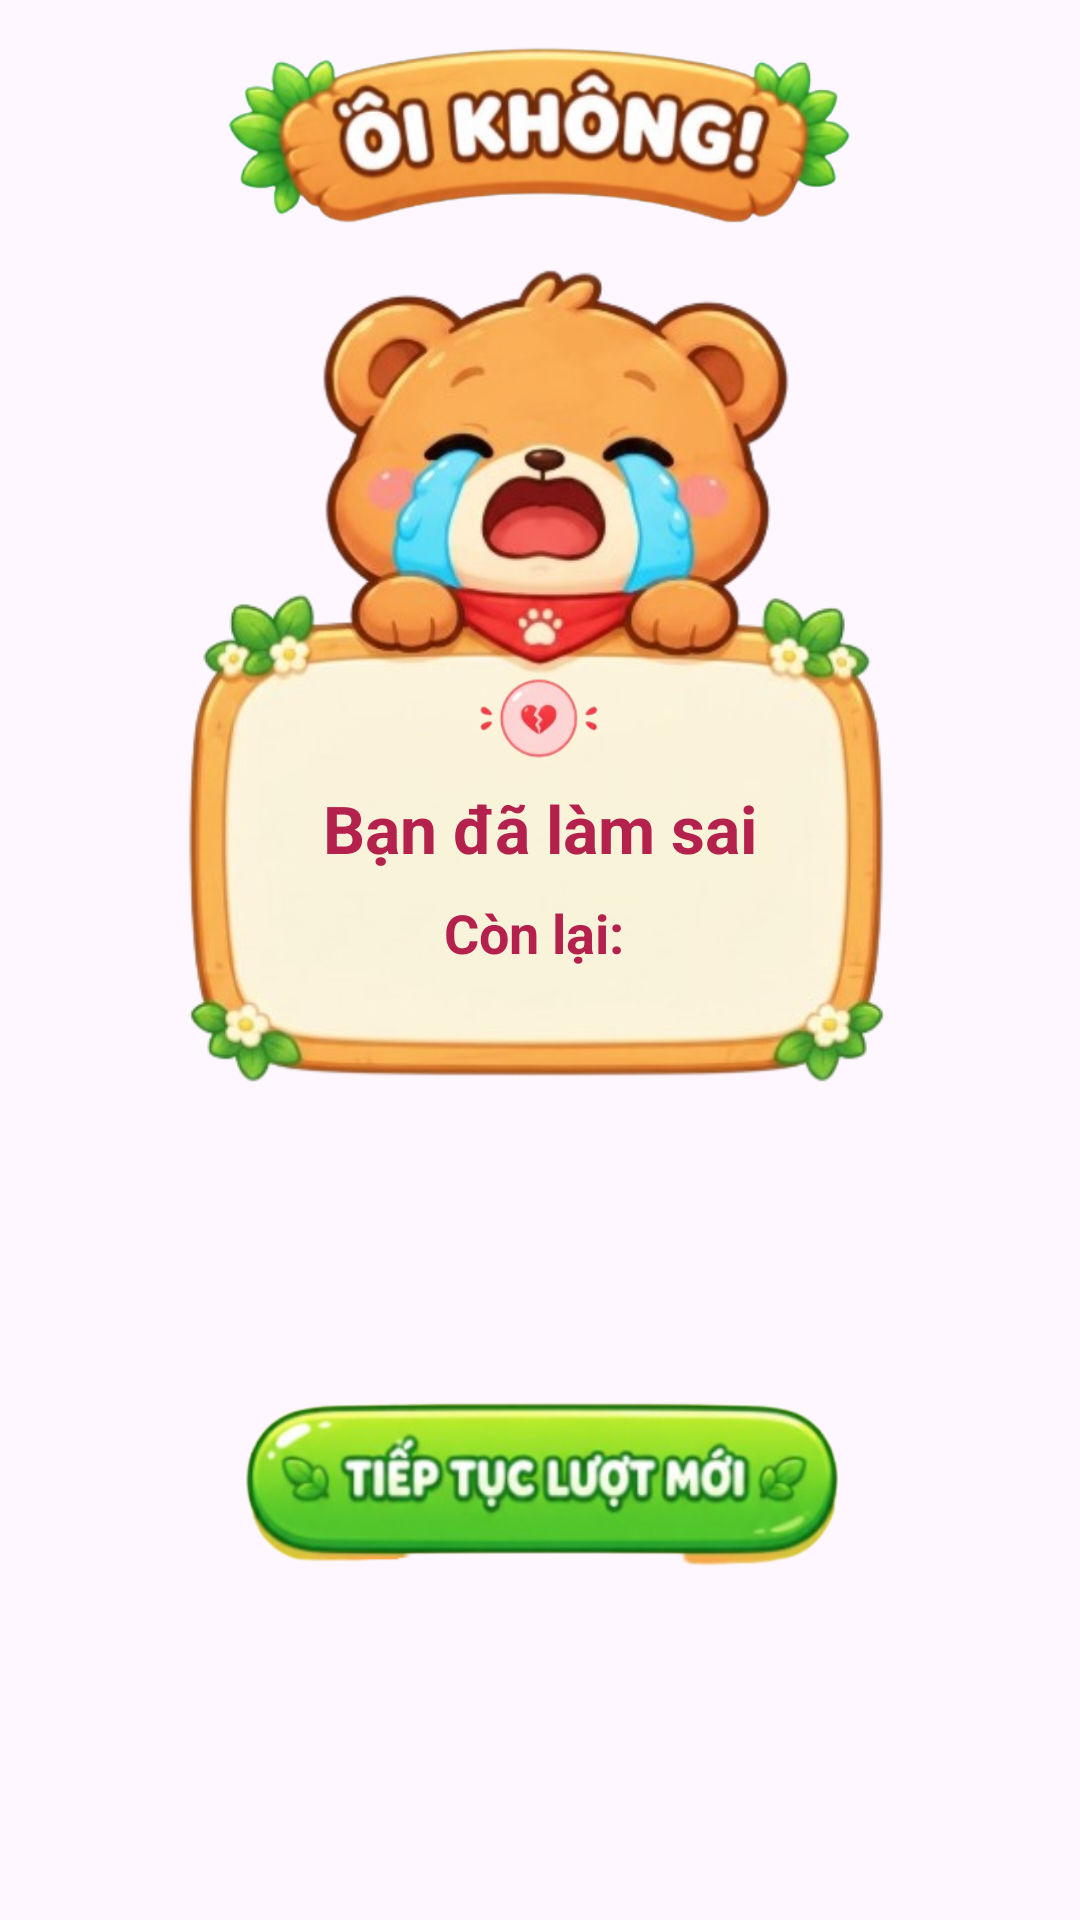

The Android layout XML behind this screen, and the referenced resources:
<!-- AndroidManifest.xml: application theme Theme.GameHocBangCuuChuong -->
<!-- res/layout/dialog_chon_sai.xml -->
<?xml version="1.0" encoding="utf-8"?>
<androidx.constraintlayout.widget.ConstraintLayout
    xmlns:android="http://schemas.android.com/apk/res/android"
    xmlns:app="http://schemas.android.com/apk/res-auto"
    android:layout_width="320dp"
    android:layout_height="520dp"
    android:layout_gravity="center"
    android:padding="10dp">

    
    <ImageView
        android:id="@+id/img_bear_frame"
        android:layout_width="280dp"
        android:layout_height="280dp"
        android:layout_marginTop="75dp"
        android:scaleType="fitCenter"
        android:src="@drawable/khungchonsai"
        android:importantForAccessibility="no"
        app:layout_constraintTop_toTopOf="parent"
        app:layout_constraintStart_toStartOf="parent"
        app:layout_constraintEnd_toEndOf="parent" />

    
    <ImageView
        android:id="@+id/img_dialog_title"
        android:layout_width="210dp"
        android:layout_height="70dp"
        android:scaleType="fitCenter"
        android:src="@drawable/oikhong"
        android:elevation="4dp"
        android:importantForAccessibility="no"
        app:layout_constraintTop_toTopOf="parent"
        app:layout_constraintStart_toStartOf="parent"
        app:layout_constraintEnd_toEndOf="parent"
        />

    
    <ImageView
        android:id="@+id/img_broken_heart"
        android:layout_width="44dp"
        android:layout_height="44dp"
        android:layout_marginBottom="0dp"
        android:scaleType="fitCenter"
        android:src="@drawable/iconmattim"
        android:importantForAccessibility="no"
        app:layout_constraintBottom_toTopOf="@id/tv_wrong_msg"
        app:layout_constraintStart_toStartOf="@id/img_bear_frame"
        app:layout_constraintEnd_toEndOf="@id/img_bear_frame" />

    
    <TextView
        android:id="@+id/tv_wrong_msg"
        android:layout_width="wrap_content"
        android:layout_height="wrap_content"
        android:layout_marginBottom="8dp"
        android:text="Bạn đã làm sai"
        android:textColor="#B5214D"
        android:textSize="22sp"
        android:textStyle="bold"
        app:layout_constraintBottom_toTopOf="@id/layout_lives_status"
        app:layout_constraintStart_toStartOf="@id/img_bear_frame"
        app:layout_constraintEnd_toEndOf="@id/img_bear_frame" />

    
    <LinearLayout
        android:id="@+id/layout_lives_status"
        android:layout_width="wrap_content"
        android:layout_height="wrap_content"
        android:layout_marginBottom="42dp"
        android:gravity="center_vertical"
        android:orientation="horizontal"
        app:layout_constraintBottom_toBottomOf="@id/img_bear_frame"
        app:layout_constraintStart_toStartOf="@id/img_bear_frame"
        app:layout_constraintEnd_toEndOf="@id/img_bear_frame">

        <TextView
            android:layout_width="wrap_content"
            android:layout_height="wrap_content"
            android:text="Còn lại: "
            android:textColor="#B5214D"
            android:textSize="18sp"
            android:textStyle="bold" />

        
        <LinearLayout
            android:id="@+id/containerHearts"
            android:layout_width="wrap_content"
            android:layout_height="wrap_content"
            android:gravity="center_vertical"
            android:orientation="horizontal" />
    </LinearLayout>

    
    <ImageButton
        android:id="@+id/btnNextTurn"
        android:layout_width="220dp"
        android:layout_height="60dp"
        android:layout_marginTop="-10dp"
        android:background="@android:color/transparent"
        android:scaleType="fitCenter"
        android:src="@drawable/nuttieptucluotmoi"
        android:contentDescription="Tiếp tục lượt mới"
        app:layout_constraintTop_toBottomOf="@id/img_bear_frame"
        app:layout_constraintStart_toStartOf="parent"
        app:layout_constraintEnd_toEndOf="parent"
        app:layout_constraintBottom_toBottomOf="parent" />

</androidx.constraintlayout.widget.ConstraintLayout>
<!-- resources referenced by this layout -->
<resources>
  <!-- drawable iconmattim: png bitmap (drawable, 10643 bytes) -->
  <!-- drawable khungchonsai: png bitmap (drawable, 160032 bytes) -->
  <!-- drawable nuttieptucluotmoi: png bitmap (drawable, 89046 bytes) -->
  <!-- drawable oikhong: png bitmap (drawable, 113719 bytes) -->
  <style name="Theme.GameHocBangCuuChuong" parent="Base.Theme.GameHocBangCuuChuong" />
  <style name="Base.Theme.GameHocBangCuuChuong" parent="Theme.Material3.DayNight.NoActionBar">
          
          
      </style>
</resources>
